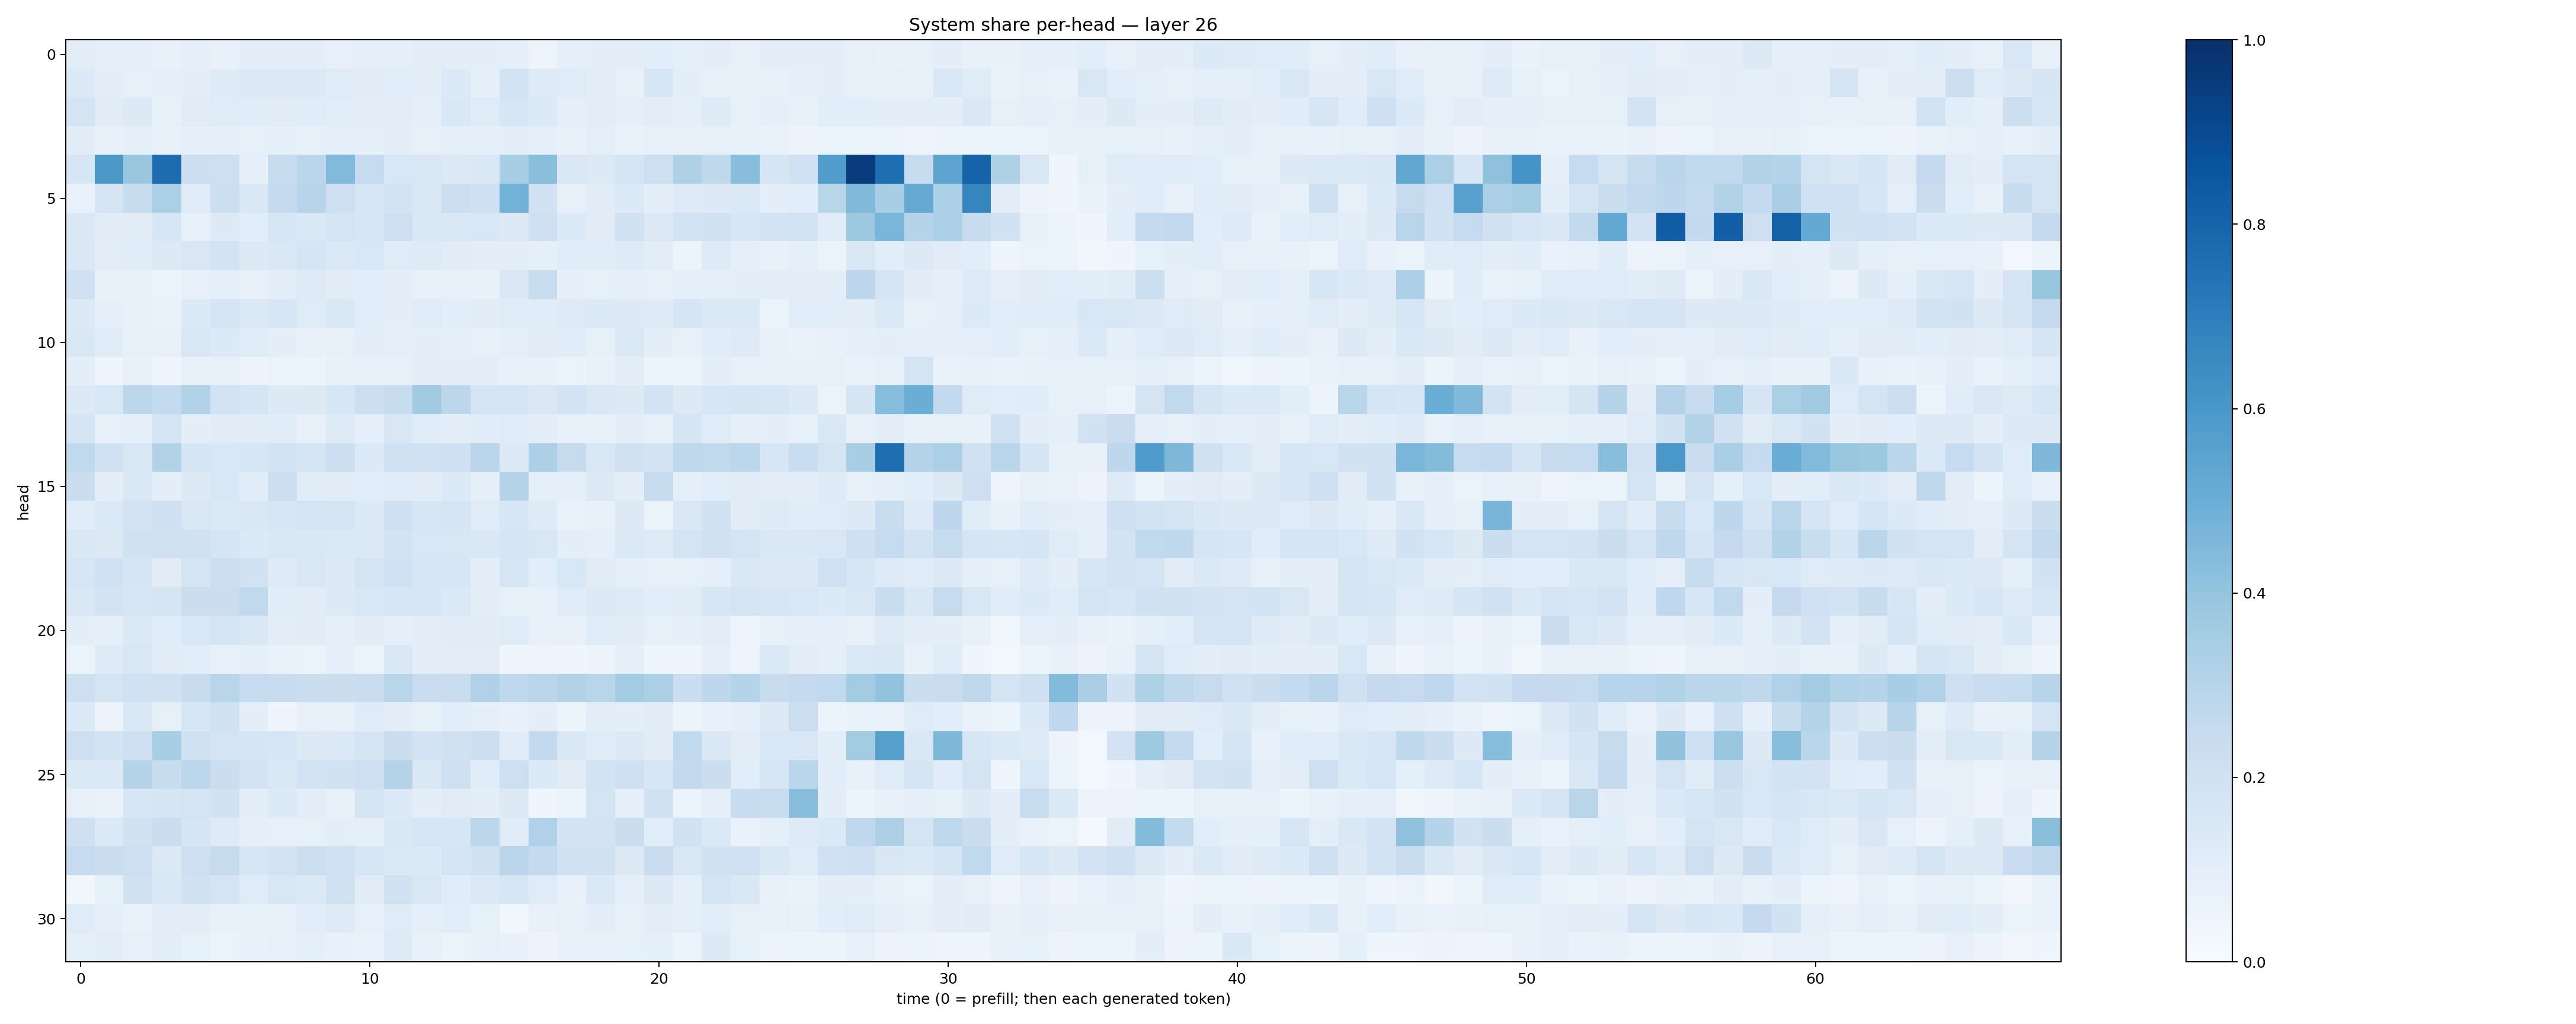

The file beside this chart, header and first rows:
0.104544416, 0.09051943, 0.08639228, 0.07751363, 0.08675899, 0.07388, 0.098422, 0.095389135, 0.09517386, 0.080162644, 0.088626675, 0.09202733, 0.10274513, 0.09593688, 0.09730018, 0.087013446, 0.049597897, 0.08801168, 0.0979865, 0.09651096, 0.10922465, 0.09248789, 0.10080671, 0.077172905
0.1341, 0.09501, 0.08184, 0.09228, 0.1001, 0.1237, 0.1262, 0.1306, 0.1285, 0.1177, 0.1127, 0.1073, 0.09416, 0.1334, 0.09132, 0.1854, 0.1236, 0.1178, 0.1046, 0.07855, 0.1627, 0.09459, 0.08457, 0.07925
0.1795, 0.1128, 0.1303, 0.08247, 0.1125, 0.1191, 0.1164, 0.1099, 0.1156, 0.1093, 0.1044, 0.1049, 0.09277, 0.1451, 0.1205, 0.1597, 0.134, 0.09346, 0.1048, 0.09036, 0.1024, 0.08667, 0.1215, 0.08583
0.1125, 0.07293, 0.08672, 0.07809, 0.08658, 0.09071, 0.08003, 0.08809, 0.08483, 0.0909, 0.08646, 0.1004, 0.07954, 0.08904, 0.0916, 0.0981, 0.09309, 0.07591, 0.09145, 0.06982, 0.0834, 0.07149, 0.07991, 0.08429
0.1622, 0.5939, 0.3856, 0.7666, 0.2153, 0.2133, 0.09178, 0.2407, 0.2817, 0.4432, 0.2492, 0.1537, 0.1501, 0.1305, 0.1458, 0.3454, 0.4221, 0.1461, 0.1312, 0.1714, 0.2117, 0.3228, 0.2718, 0.4289
0.06836, 0.1708, 0.2364, 0.335, 0.1179, 0.2149, 0.1412, 0.2507, 0.2945, 0.2125, 0.1599, 0.1872, 0.1523, 0.217, 0.2075, 0.4803, 0.192, 0.0795, 0.1127, 0.1332, 0.09494, 0.1226, 0.1297, 0.1394
0.1442, 0.1096, 0.1117, 0.1624, 0.08556, 0.1305, 0.1067, 0.1583, 0.1472, 0.1719, 0.1608, 0.2121, 0.1446, 0.1466, 0.1553, 0.1315, 0.2103, 0.1334, 0.1113, 0.1882, 0.1275, 0.1866, 0.1885, 0.1635
0.1457, 0.1029, 0.1163, 0.1327, 0.1507, 0.186, 0.1285, 0.1474, 0.1657, 0.1404, 0.1557, 0.1181, 0.1219, 0.1131, 0.09437, 0.09481, 0.0863, 0.1159, 0.1153, 0.125, 0.1031, 0.06057, 0.1237, 0.08872
0.2004, 0.07127, 0.07514, 0.06504, 0.07956, 0.08656, 0.07869, 0.1018, 0.1223, 0.1128, 0.1089, 0.09578, 0.07548, 0.0829, 0.07349, 0.1483, 0.2319, 0.08751, 0.08218, 0.09038, 0.08218, 0.08631, 0.0933, 0.09494
0.1356, 0.09083, 0.07637, 0.06978, 0.1367, 0.1668, 0.1393, 0.1577, 0.1198, 0.1459, 0.1087, 0.09755, 0.1185, 0.1094, 0.1112, 0.1191, 0.1143, 0.1246, 0.1331, 0.13, 0.1226, 0.1688, 0.1397, 0.1393
0.1457, 0.1179, 0.0794, 0.07851, 0.1497, 0.134, 0.1187, 0.09744, 0.07073, 0.08192, 0.1047, 0.09313, 0.1004, 0.092, 0.07757, 0.09117, 0.1117, 0.1168, 0.084, 0.1379, 0.09432, 0.08157, 0.1153, 0.1227
0.09484, 0.04373, 0.07242, 0.05, 0.07039, 0.08107, 0.05645, 0.06284, 0.0621, 0.07779, 0.07551, 0.07776, 0.0963, 0.09642, 0.0967, 0.07701, 0.07384, 0.06568, 0.07094, 0.09942, 0.05928, 0.05893, 0.09401, 0.07309
0.1259, 0.1542, 0.2792, 0.2564, 0.3094, 0.1847, 0.1675, 0.1319, 0.1302, 0.1616, 0.2177, 0.2418, 0.3629, 0.2782, 0.1783, 0.1789, 0.1411, 0.1808, 0.1471, 0.1251, 0.1862, 0.1308, 0.1573, 0.1683
0.1647, 0.08148, 0.09231, 0.1793, 0.1009, 0.111, 0.1116, 0.1135, 0.07986, 0.1219, 0.08641, 0.149, 0.1157, 0.1027, 0.1155, 0.1196, 0.09965, 0.07179, 0.07975, 0.09539, 0.07947, 0.1661, 0.1209, 0.08704
0.2633, 0.2028, 0.1496, 0.3118, 0.1661, 0.153, 0.1606, 0.1859, 0.1772, 0.2181, 0.1348, 0.1982, 0.2014, 0.2042, 0.283, 0.1278, 0.3248, 0.246, 0.1517, 0.1987, 0.1824, 0.2725, 0.2639, 0.28
0.2212, 0.09685, 0.143, 0.09858, 0.1253, 0.1562, 0.1147, 0.2156, 0.1167, 0.1103, 0.1075, 0.1184, 0.1128, 0.1363, 0.09339, 0.298, 0.08743, 0.08785, 0.1289, 0.1016, 0.2367, 0.09283, 0.1062, 0.1097
0.1162, 0.1392, 0.1826, 0.2089, 0.1485, 0.1393, 0.1426, 0.1617, 0.1788, 0.1686, 0.1332, 0.2086, 0.1638, 0.1644, 0.1194, 0.1589, 0.1218, 0.0686, 0.07193, 0.1312, 0.06346, 0.1426, 0.1939, 0.1109
0.1422, 0.1279, 0.1987, 0.1973, 0.1979, 0.1708, 0.1352, 0.1471, 0.1435, 0.1374, 0.1383, 0.1867, 0.1537, 0.1517, 0.1483, 0.1704, 0.1494, 0.101, 0.09027, 0.1375, 0.1224, 0.1749, 0.198, 0.1746
0.1591, 0.2018, 0.1679, 0.1121, 0.1775, 0.2152, 0.1941, 0.1243, 0.1512, 0.1258, 0.1735, 0.2017, 0.1564, 0.1631, 0.09847, 0.1597, 0.1093, 0.1532, 0.1103, 0.0905, 0.08046, 0.08251, 0.09187, 0.1468
0.143, 0.1809, 0.1617, 0.1716, 0.2218, 0.224, 0.2631, 0.1151, 0.1114, 0.1265, 0.1555, 0.1566, 0.1633, 0.1406, 0.1032, 0.08269, 0.07365, 0.1182, 0.1306, 0.1219, 0.1091, 0.1106, 0.1592, 0.1753
0.1006, 0.08925, 0.1396, 0.1148, 0.1558, 0.1772, 0.1454, 0.1045, 0.1097, 0.09216, 0.1121, 0.09145, 0.1025, 0.1111, 0.1106, 0.1208, 0.07792, 0.07759, 0.1194, 0.1111, 0.08217, 0.08959, 0.1052, 0.04747
0.06386, 0.1237, 0.1518, 0.1109, 0.1071, 0.07844, 0.09201, 0.0683, 0.06344, 0.0928, 0.06548, 0.1453, 0.1004, 0.1019, 0.1025, 0.04663, 0.04825, 0.04647, 0.05502, 0.08922, 0.03973, 0.04396, 0.0923, 0.04927
0.2147, 0.1758, 0.2007, 0.1967, 0.2401, 0.2892, 0.2493, 0.2375, 0.2212, 0.219, 0.2295, 0.29, 0.2305, 0.2331, 0.3173, 0.2668, 0.2839, 0.3152, 0.2924, 0.3571, 0.3357, 0.2244, 0.2741, 0.3021
0.1365, 0.05575, 0.1479, 0.08494, 0.1633, 0.1929, 0.09452, 0.04934, 0.07837, 0.08126, 0.1196, 0.09912, 0.08406, 0.107, 0.08971, 0.07266, 0.09846, 0.05339, 0.1023, 0.1005, 0.1133, 0.06195, 0.07439, 0.08788
0.2131, 0.1869, 0.2132, 0.3475, 0.1984, 0.1766, 0.1717, 0.1568, 0.1282, 0.1385, 0.1662, 0.2249, 0.183, 0.1985, 0.2181, 0.1161, 0.2597, 0.1448, 0.1208, 0.1289, 0.1099, 0.2625, 0.1451, 0.1021
0.1402, 0.1361, 0.3007, 0.241, 0.278, 0.2195, 0.183, 0.145, 0.1835, 0.1932, 0.2137, 0.3067, 0.146, 0.2038, 0.1168, 0.214, 0.1356, 0.1127, 0.185, 0.2087, 0.1597, 0.2579, 0.2205, 0.106
0.07939, 0.06755, 0.1609, 0.1665, 0.1776, 0.1903, 0.09869, 0.1347, 0.1038, 0.08022, 0.177, 0.1362, 0.09944, 0.1122, 0.09865, 0.1323, 0.03925, 0.05965, 0.1769, 0.09065, 0.1953, 0.05395, 0.0878, 0.2371
0.2073, 0.1357, 0.1921, 0.2243, 0.1699, 0.1243, 0.0931, 0.08198, 0.08378, 0.1004, 0.09112, 0.1457, 0.1579, 0.1636, 0.2798, 0.1142, 0.3195, 0.18, 0.1804, 0.2228, 0.1066, 0.1938, 0.137, 0.06914
0.2475, 0.2254, 0.2126, 0.1391, 0.2111, 0.2434, 0.1566, 0.1813, 0.218, 0.2001, 0.1617, 0.1381, 0.1334, 0.1733, 0.1898, 0.2813, 0.2549, 0.1897, 0.1965, 0.1278, 0.2283, 0.1503, 0.1917, 0.2014
0.03737, 0.08232, 0.1916, 0.1464, 0.188, 0.1749, 0.1183, 0.1493, 0.1385, 0.1981, 0.112, 0.1884, 0.1519, 0.1162, 0.1369, 0.161, 0.121, 0.07735, 0.1406, 0.09009, 0.1277, 0.09081, 0.1792, 0.1449
0.1187, 0.08608, 0.06713, 0.1005, 0.1037, 0.07418, 0.08302, 0.07845, 0.1066, 0.1245, 0.08587, 0.121, 0.08924, 0.1062, 0.08228, 0.03746, 0.07064, 0.08258, 0.09769, 0.07591, 0.1038, 0.09269, 0.1089, 0.08119
0.09362, 0.1026, 0.07952, 0.1017, 0.08232, 0.06444, 0.07354, 0.08105, 0.08702, 0.07048, 0.06872, 0.1217, 0.07767, 0.06308, 0.08076, 0.07497, 0.05531, 0.07242, 0.07257, 0.0854, 0.08912, 0.05919, 0.1287, 0.08556
